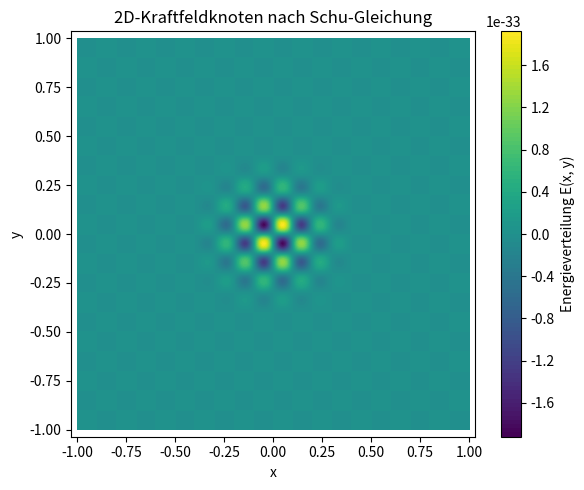

Recreate this plot in Python.
import numpy as np
import matplotlib.pyplot as plt

# Konstanten
pi = np.pi                         # Kreiszahl Pi (Schu-Kompass)
h = 6.626e-34                      # Plancksches Wirkungsquantum in J·s

# Raumgitter definieren (x, y im Bereich -1 bis 1)
x = np.linspace(-1, 1, 400)
y = np.linspace(-1, 1, 400)
X, Y = np.meshgrid(x, y)

# Resonanzfrequenzfeld f(x, y): stehende Wellenform
f = np.sin(10 * pi * X) * np.sin(10 * pi * Y)

# Kopplungsdichte σ(x, y): Gaußförmige Feldverstärkung zentriert bei (0,0)
sigma = np.exp(-20 * (X**2 + Y**2))

# Schu-Gleichung: E(x, y) = σ · π · h · f
E = sigma * pi * h * f

# Visualisierung der Energieverteilung
plt.figure(figsize=(6, 5))
plt.contourf(X, Y, E, levels=100, cmap='viridis')
plt.colorbar(label='Energieverteilung E(x, y)')
plt.title('2D-Kraftfeldknoten nach Schu-Gleichung')
plt.xlabel('x')
plt.ylabel('y')
plt.axis('equal')
plt.grid(False)
plt.tight_layout()
plt.show()
